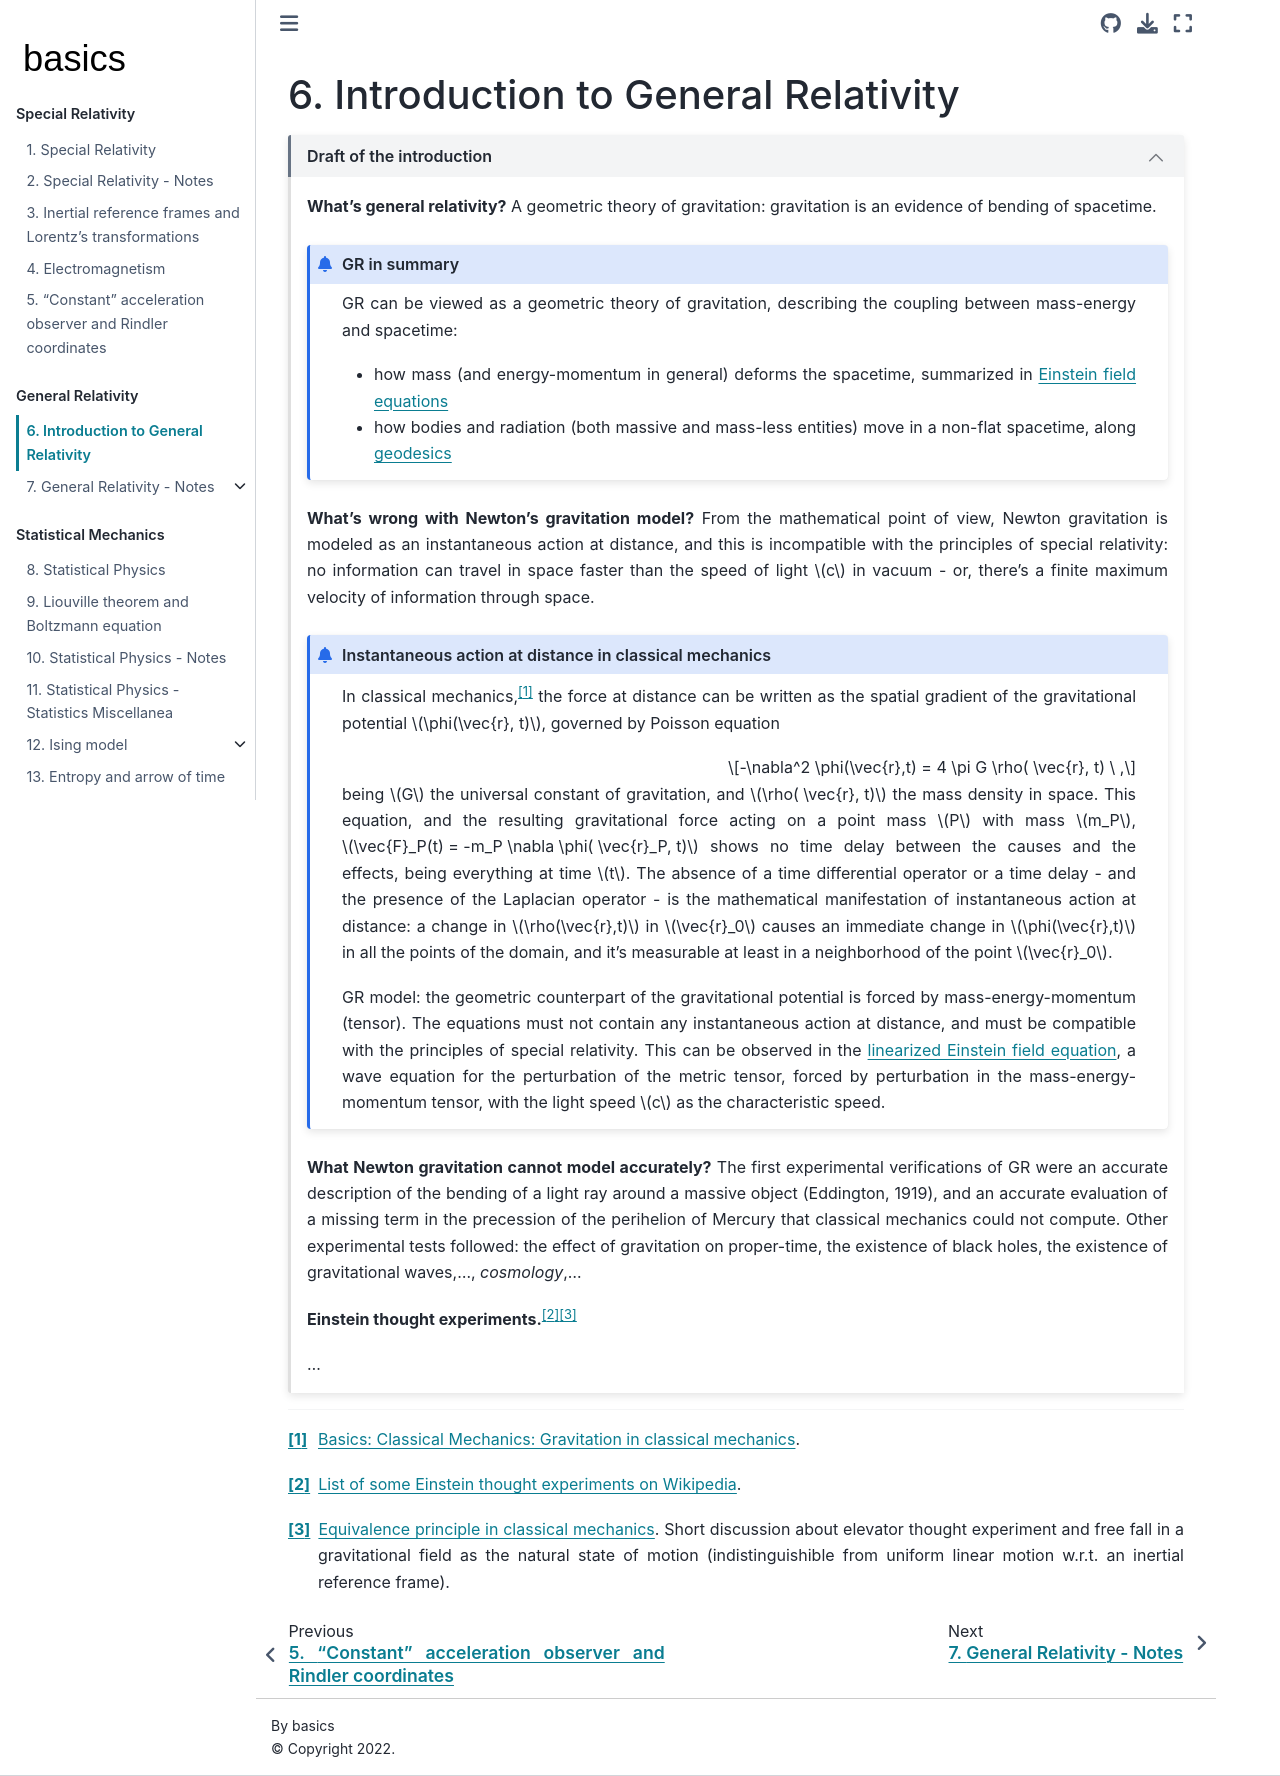

repository: Basics2022/bbooks-physics-modern · page: ch/relativity-general/intro.html · generator: jekyll

(relativity-general:intro)=
# Introduction to General Relativity

````{dropdown} Draft of the introduction
:open:

**What's general relativity?** A geometric theory of gravitation: gravitation is an evidence of bending of spacetime.

```{admonition} GR in summary

GR can be viewed as a geometric theory of gravitation, describing the coupling between mass-energy and spacetime:
* how mass (and energy-momentum in general) deforms the spacetime, summarized in [Einstein field equations](relativity-general:notes:einstein-equation)
* how bodies and radiation (both massive and mass-less entities) move in a non-flat spacetime, along [geodesics](general-relativity:geodesics)

```

**What's wrong with Newton's gravitation model?** From the mathematical point of view, Newton gravitation is modeled as an instantaneous action at distance, and this is incompatible with the principles of special relativity: no information can travel in space faster than the speed of light $c$ in vacuum - or, there's a finite maximum velocity of information through space.

```{admonition} Instantaneous action at distance in classical mechanics

In classical mechanics,[^basics-cm-gravitation] the force at distance can be written as the spatial gradient of the gravitational potential $\phi(\vec{r}, t)$, governed by Poisson equation

$$-\nabla^2 \phi(\vec{r},t) = 4 \pi G \rho( \vec{r}, t) \ ,$$

being $G$ the universal constant of gravitation, and $\rho( \vec{r}, t)$ the mass density in space. This equation, and the resulting gravitational force acting on a point mass $P$ with mass $m_P$, $\vec{F}_P(t) = -m_P \nabla \phi( \vec{r}_P, t)$ shows no time delay between the causes and the effects, being everything at time $t$. The absence of a time differential operator or a time delay - and the presence of the Laplacian operator - is the mathematical manifestation of instantaneous action at distance: a change in $\rho(\vec{r},t)$ in $\vec{r}_0$ causes an immediate change in $\phi(\vec{r},t)$ in all the points of the domain, and it's measurable at least in a neighborhood of the point $\vec{r}_0$.

GR model: the geometric counterpart of the gravitational potential is forced by  mass-energy-momentum (tensor). The equations must not contain any instantaneous action at distance, and must be compatible with the principles of special relativity. This can be observed in the [linearized Einstein field equation](relativity-general:notes:einstein-equation:linearization), a wave equation for the perturbation of the metric tensor, forced by perturbation in the mass-energy-momentum tensor, with the light speed $c$ as the characteristic speed.

```

**What Newton gravitation cannot model accurately?** The first experimental verifications of GR were an accurate description of the bending of a light ray around a massive object (Eddington, 1919), and an accurate evaluation of a missing term in the precession of the perihelion of Mercury that classical mechanics could not compute. Other experimental tests followed: the effect of gravitation on proper-time, the existence of black holes, the existence of gravitational waves,..., *cosmology*,...

**Einstein thought experiments.**[^einstein-thought-wikipedia][^equivalence-classical-mechanics]

...

[^basics-cm-gravitation]: [Basics: Classical Mechanics: Gravitation in classical mechanics](https://basics2022.github.io/bbooks-physics-mechanics/ch/actions-examples.html?highlight=gravitation#gravitation).

[^einstein-thought-wikipedia]: [List of some Einstein thought experiments on Wikipedia](https://en.wikipedia.org/wiki/Einstein%27s_thought_experiments).

[^equivalence-classical-mechanics]: [Equivalence principle in classical mechanics](https://basics2022.github.io/bbooks-physics-mechanics/ch/dynamics-equivalence-principle.html). Short discussion about elevator thought experiment and free fall in a gravitational field as the natural state of motion (indistinguishible from uniform linear motion w.r.t. an inertial reference frame).

````
